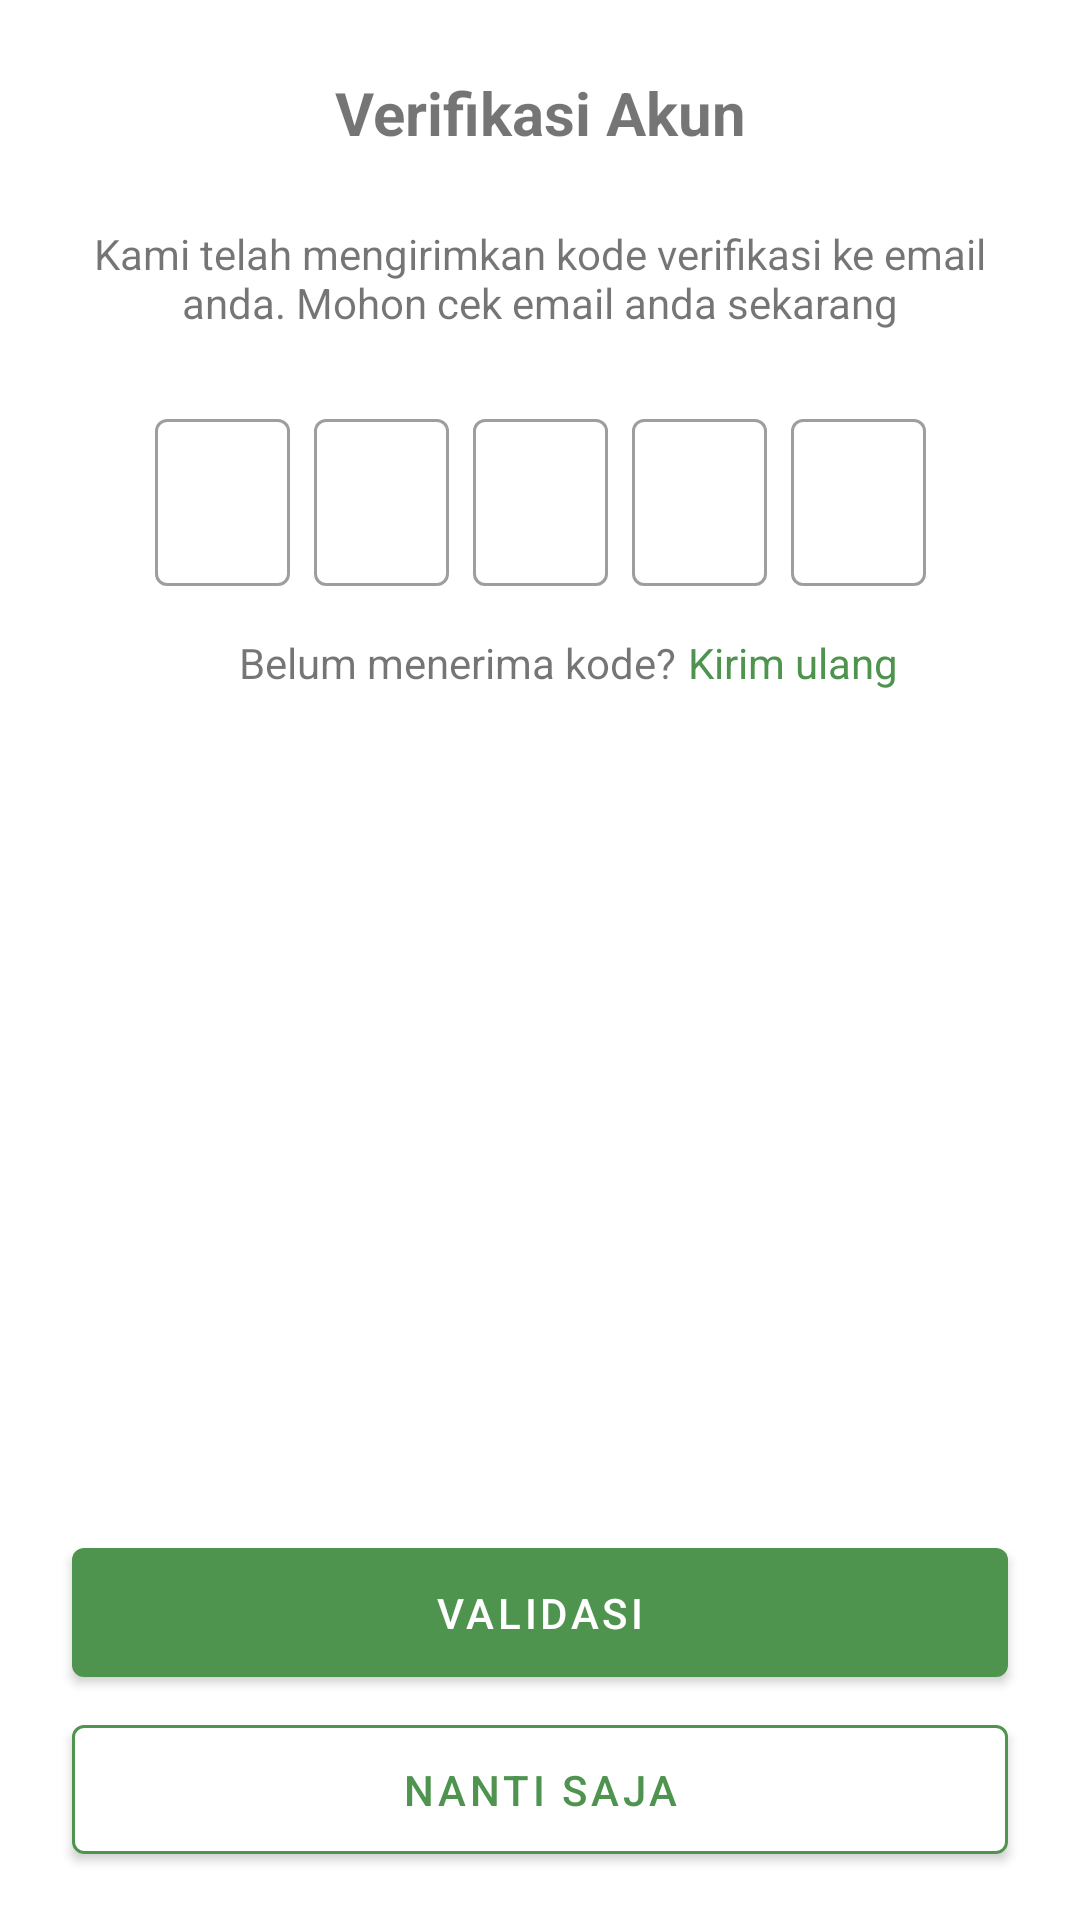

This screen was rendered from an Android layout file. Write that file and the resources it references.
<!-- AndroidManifest.xml: application theme Theme.FarmerNusantara -->
<!-- res/layout/activity_verification.xml -->
<?xml version="1.0" encoding="utf-8"?>
<androidx.constraintlayout.widget.ConstraintLayout xmlns:android="http://schemas.android.com/apk/res/android"
    xmlns:app="http://schemas.android.com/apk/res-auto"
    xmlns:tools="http://schemas.android.com/tools"
    android:layout_width="match_parent"
    android:layout_height="match_parent"
    tools:context=".ui.VerificationActivity">

    <TextView
        android:id="@+id/verificationTitle"
        style="@style/TitleStyle"
        android:layout_width="wrap_content"
        android:layout_height="wrap_content"
        android:text="@string/accountVerification"
        android:layout_marginTop="24dp"
        app:layout_constraintTop_toTopOf="parent"
        app:layout_constraintStart_toStartOf="parent"
        app:layout_constraintEnd_toEndOf="parent" />

    <TextView
        android:id="@+id/verificationMessage"
        style="@style/TextNormalSizematchParentWidth"
        android:text="@string/verificationMessage"
        android:layout_marginTop="24dp"
        android:layout_marginHorizontal="16dp"
        android:gravity="center"
        app:layout_constraintTop_toBottomOf="@id/verificationTitle"
        app:layout_constraintStart_toStartOf="parent"
        app:layout_constraintEnd_toEndOf="parent" />

    <LinearLayout
        android:id="@+id/containerOtp"
        android:layout_width="wrap_content"
        android:layout_height="wrap_content"
        android:orientation="horizontal"
        android:layout_marginTop="24dp"
        app:layout_constraintStart_toStartOf="parent"
        app:layout_constraintEnd_toEndOf="parent"
        app:layout_constraintTop_toBottomOf="@id/verificationMessage">
        <com.google.android.material.textfield.TextInputLayout
            style="@style/Widget.MaterialComponents.TextInputLayout.OutlinedBox"
            android:layout_width="45dp"
            android:layout_height="match_parent"
            android:layout_marginEnd="8dp">
            <com.google.android.material.textfield.TextInputEditText
                android:id="@+id/otpET1"
                android:layout_width="match_parent"
                android:layout_height="match_parent"
                android:gravity="center"
                android:inputType="number" />
        </com.google.android.material.textfield.TextInputLayout>
        <com.google.android.material.textfield.TextInputLayout
            style="@style/Widget.MaterialComponents.TextInputLayout.OutlinedBox"
            android:layout_width="45dp"
            android:layout_height="match_parent"
            android:layout_marginEnd="8dp">
            <com.google.android.material.textfield.TextInputEditText
                android:id="@+id/otpET2"
                android:layout_width="match_parent"
                android:layout_height="match_parent"
                android:gravity="center"
                android:inputType="number" />
        </com.google.android.material.textfield.TextInputLayout>
        <com.google.android.material.textfield.TextInputLayout
            style="@style/Widget.MaterialComponents.TextInputLayout.OutlinedBox"
            android:layout_width="45dp"
            android:layout_height="match_parent"
            android:layout_marginEnd="8dp">
            <com.google.android.material.textfield.TextInputEditText
                android:id="@+id/otpET3"
                android:layout_width="match_parent"
                android:layout_height="match_parent"
                android:gravity="center"
                android:inputType="number" />
        </com.google.android.material.textfield.TextInputLayout>
        <com.google.android.material.textfield.TextInputLayout
            style="@style/Widget.MaterialComponents.TextInputLayout.OutlinedBox"
            android:layout_width="45dp"
            android:layout_height="match_parent"
            android:layout_marginEnd="8dp">
            <com.google.android.material.textfield.TextInputEditText
                android:id="@+id/otpET4"
                android:layout_width="match_parent"
                android:layout_height="match_parent"
                android:gravity="center"
                android:inputType="number" />
        </com.google.android.material.textfield.TextInputLayout>
        <com.google.android.material.textfield.TextInputLayout
            style="@style/Widget.MaterialComponents.TextInputLayout.OutlinedBox"
            android:layout_width="45dp"
            android:layout_height="match_parent">
            <com.google.android.material.textfield.TextInputEditText
                android:id="@+id/otpET5"
                style="@style/Widget.MaterialComponents.TextInputLayout.OutlinedBox"
                android:layout_width="match_parent"
                android:layout_height="match_parent"
                android:gravity="center"
                android:inputType="number" />
        </com.google.android.material.textfield.TextInputLayout>
    </LinearLayout>

    <TextView
        android:id="@+id/verificationResendMessage"
        style="@style/TextNormalSizeWrapcontentWidth"
        android:layout_marginHorizontal="16dp"
        android:layout_marginTop="16dp"
        android:gravity="center"
        android:text="@string/verificationResendmessage"
        app:layout_constraintEnd_toEndOf="parent"
        app:layout_constraintHorizontal_bias="0.35"
        app:layout_constraintStart_toStartOf="parent"
        app:layout_constraintTop_toBottomOf="@id/containerOtp" />

    <TextView
        android:id="@+id/verificationResend"
        style="@style/TextNormalSizeWrapcontentWidth"
        android:gravity="center"
        android:layout_marginStart="4dp"
        android:textColor="@color/primary_color"
        android:text="@string/verificationResend"
        app:layout_constraintBaseline_toBaselineOf="@+id/verificationResendMessage"
        app:layout_constraintStart_toEndOf="@id/verificationResendMessage"/>

    <com.google.android.material.button.MaterialButton
        android:id="@+id/btValidation"
        android:layout_width="match_parent"
        android:layout_height="55dp"
        android:layout_marginHorizontal="24dp"
        android:layout_marginBottom="4dp"
        android:text="@string/submit"
        app:layout_constraintBottom_toTopOf="@id/btSkipValidation" />

    <com.google.android.material.button.MaterialButton
        android:id="@+id/btSkipValidation"
        android:layout_width="match_parent"
        android:layout_height="55dp"
        android:layout_marginHorizontal="24dp"
        android:layout_marginBottom="16dp"
        android:backgroundTint="@color/white"
        app:strokeColor="@color/primary_color"
        android:textColor="@color/primary_color"
        app:strokeWidth="1dp"
        android:text="@string/skipValidation"
        app:layout_constraintBottom_toBottomOf="parent"/>

</androidx.constraintlayout.widget.ConstraintLayout>
<!-- resources referenced by this layout -->
<resources>
  <color name="primary_color">#4E944F</color>
  <color name="white">#FFFFFFFF</color>
  <string name="accountVerification">Verifikasi Akun</string>
  <string name="skipValidation">Nanti Saja</string>
  <string name="submit">Validasi</string>
  <string name="verificationMessage">Kami telah mengirimkan kode verifikasi ke email anda. Mohon cek email anda sekarang</string>
  <string name="verificationResend">Kirim ulang</string>
  <string name="verificationResendmessage">Belum menerima kode?</string>
  <style name="TextNormalSizeWrapcontentWidth">
          <item name="android:layout_width">wrap_content</item>
          <item name="android:layout_height">wrap_content</item>
          <item name="android:textSize">14sp</item>
      </style>
  <style name="TextNormalSizematchParentWidth">
          <item name="android:layout_width">match_parent</item>
          <item name="android:layout_height">wrap_content</item>
          <item name="android:textSize">14sp</item>
      </style>
  <style name="TitleStyle">
          <item name="android:layout_width">wrap_content</item>
          <item name="android:layout_height">wrap_content</item>
          <item name="android:textSize">20sp</item>
          <item name="android:textStyle">bold</item>
      </style>
  <style name="Theme.FarmerNusantara" parent="Theme.MaterialComponents.DayNight.DarkActionBar">
          
          <item name="colorPrimary">@color/primary_color</item>
          <item name="colorPrimaryVariant">@color/dark_primary_color</item>
          <item name="colorOnPrimary">@color/white</item>
          
          <item name="colorSecondary">@color/teal_200</item>
          <item name="colorSecondaryVariant">@color/teal_700</item>
          <item name="colorOnSecondary">@color/black</item>
          
          <item name="android:statusBarColor" tools:targetApi="l">?attr/colorPrimaryVariant</item>
          
      </style>
  <color name="dark_primary_color">#2D7E2E</color>
  <color name="teal_200">#FF03DAC5</color>
  <color name="teal_700">#FF018786</color>
  <color name="black">#FF000000</color>
</resources>
